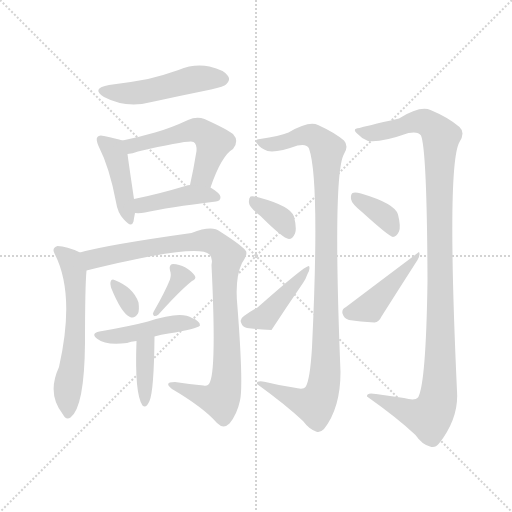
t = 0.00 s
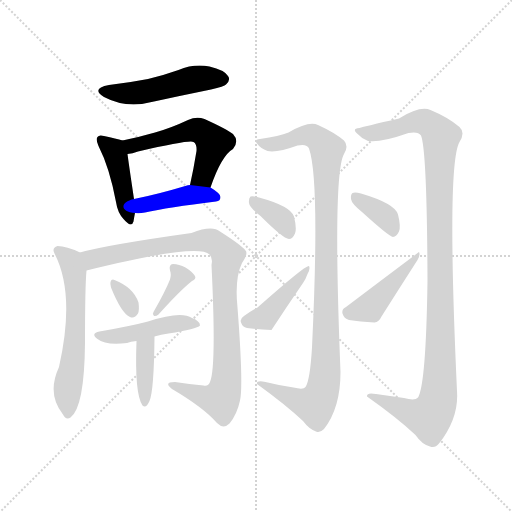
t = 2.21 s
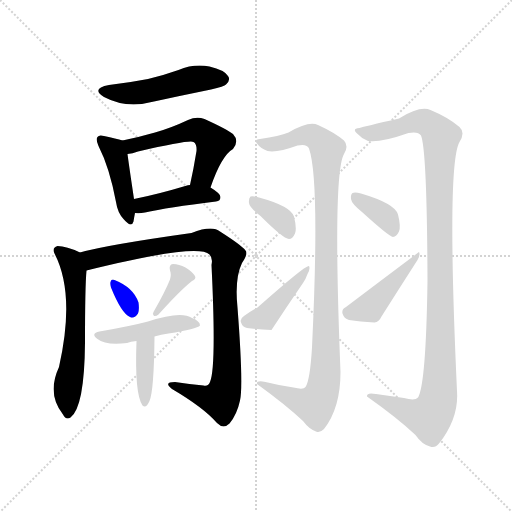
t = 4.42 s
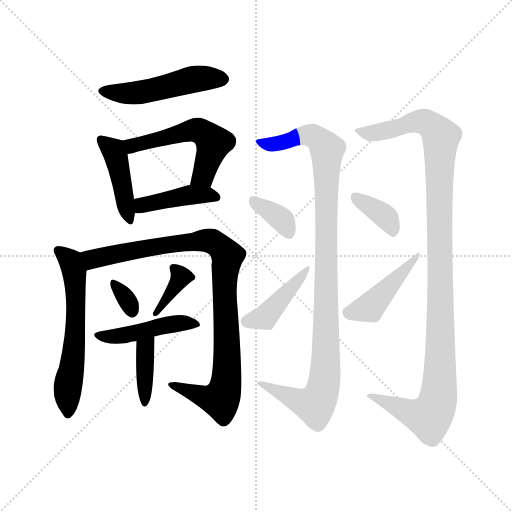
t = 6.63 s
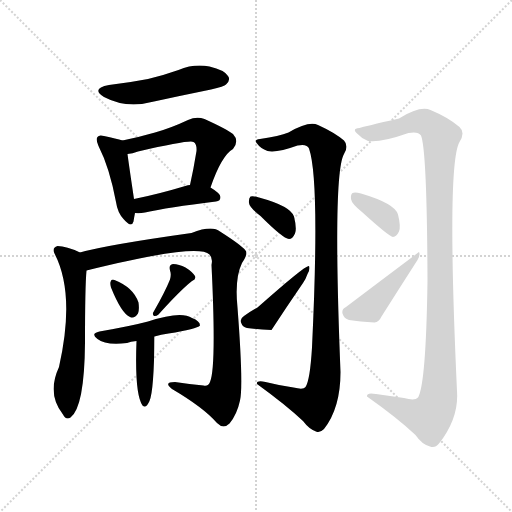
t = 8.84 s
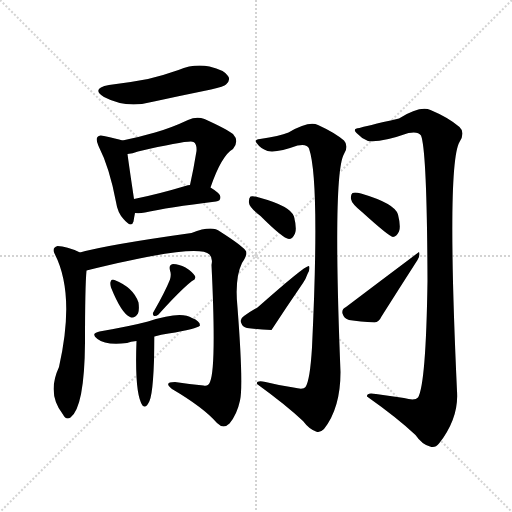
t = 11.05 s

The animated SVG that drew these frames (rendered in a browser with its animation timeline set to each time). Animation: 16 CSS @keyframes rules; one cycle of 11.05 s.

<svg version="1.1" viewBox="0 0 1024 1024" xmlns="http://www.w3.org/2000/svg">
  <g stroke="lightgray" stroke-dasharray="1,1" stroke-width="1" transform="scale(4, 4)">
    <line x1="0" y1="0" x2="256" y2="256"></line>
    <line x1="256" y1="0" x2="0" y2="256"></line>
    <line x1="128" y1="0" x2="128" y2="256"></line>
    <line x1="0" y1="128" x2="256" y2="128"></line>
  </g>
<g transform="scale(1, -1) translate(0, -900)">
   <style type="text/css">
    @keyframes keyframes0 {
      from {
       stroke: blue;
       stroke-dashoffset: 495;
       stroke-width: 128;
       }
       62% {
       animation-timing-function: step-end;
       stroke: blue;
       stroke-dashoffset: 0;
       stroke-width: 128;
       }
       to {
       stroke: black;
       stroke-width: 1024;
       }
       }
       #make-me-a-hanzi-animation-0 {
         animation: keyframes0 0.652832s both;
         animation-delay: 0.000000s;
         animation-timing-function: linear;
       }
    @keyframes keyframes1 {
      from {
       stroke: blue;
       stroke-dashoffset: 430;
       stroke-width: 128;
       }
       58% {
       animation-timing-function: step-end;
       stroke: blue;
       stroke-dashoffset: 0;
       stroke-width: 128;
       }
       to {
       stroke: black;
       stroke-width: 1024;
       }
       }
       #make-me-a-hanzi-animation-1 {
         animation: keyframes1 0.599935s both;
         animation-delay: 0.652832s;
         animation-timing-function: linear;
       }
    @keyframes keyframes2 {
      from {
       stroke: blue;
       stroke-dashoffset: 537;
       stroke-width: 128;
       }
       64% {
       animation-timing-function: step-end;
       stroke: blue;
       stroke-dashoffset: 0;
       stroke-width: 128;
       }
       to {
       stroke: black;
       stroke-width: 1024;
       }
       }
       #make-me-a-hanzi-animation-2 {
         animation: keyframes2 0.687012s both;
         animation-delay: 1.252767s;
         animation-timing-function: linear;
       }
    @keyframes keyframes3 {
      from {
       stroke: blue;
       stroke-dashoffset: 419;
       stroke-width: 128;
       }
       58% {
       animation-timing-function: step-end;
       stroke: blue;
       stroke-dashoffset: 0;
       stroke-width: 128;
       }
       to {
       stroke: black;
       stroke-width: 1024;
       }
       }
       #make-me-a-hanzi-animation-3 {
         animation: keyframes3 0.590983s both;
         animation-delay: 1.939779s;
         animation-timing-function: linear;
       }
    @keyframes keyframes4 {
      from {
       stroke: blue;
       stroke-dashoffset: 596;
       stroke-width: 128;
       }
       66% {
       animation-timing-function: step-end;
       stroke: blue;
       stroke-dashoffset: 0;
       stroke-width: 128;
       }
       to {
       stroke: black;
       stroke-width: 1024;
       }
       }
       #make-me-a-hanzi-animation-4 {
         animation: keyframes4 0.735026s both;
         animation-delay: 2.530762s;
         animation-timing-function: linear;
       }
    @keyframes keyframes5 {
      from {
       stroke: blue;
       stroke-dashoffset: 940;
       stroke-width: 128;
       }
       75% {
       animation-timing-function: step-end;
       stroke: blue;
       stroke-dashoffset: 0;
       stroke-width: 128;
       }
       to {
       stroke: black;
       stroke-width: 1024;
       }
       }
       #make-me-a-hanzi-animation-5 {
         animation: keyframes5 1.014974s both;
         animation-delay: 3.265788s;
         animation-timing-function: linear;
       }
    @keyframes keyframes6 {
      from {
       stroke: blue;
       stroke-dashoffset: 322;
       stroke-width: 128;
       }
       51% {
       animation-timing-function: step-end;
       stroke: blue;
       stroke-dashoffset: 0;
       stroke-width: 128;
       }
       to {
       stroke: black;
       stroke-width: 1024;
       }
       }
       #make-me-a-hanzi-animation-6 {
         animation: keyframes6 0.512044s both;
         animation-delay: 4.280762s;
         animation-timing-function: linear;
       }
    @keyframes keyframes7 {
      from {
       stroke: blue;
       stroke-dashoffset: 364;
       stroke-width: 128;
       }
       54% {
       animation-timing-function: step-end;
       stroke: blue;
       stroke-dashoffset: 0;
       stroke-width: 128;
       }
       to {
       stroke: black;
       stroke-width: 1024;
       }
       }
       #make-me-a-hanzi-animation-7 {
         animation: keyframes7 0.546224s both;
         animation-delay: 4.792806s;
         animation-timing-function: linear;
       }
    @keyframes keyframes8 {
      from {
       stroke: blue;
       stroke-dashoffset: 450;
       stroke-width: 128;
       }
       59% {
       animation-timing-function: step-end;
       stroke: blue;
       stroke-dashoffset: 0;
       stroke-width: 128;
       }
       to {
       stroke: black;
       stroke-width: 1024;
       }
       }
       #make-me-a-hanzi-animation-8 {
         animation: keyframes8 0.616211s both;
         animation-delay: 5.339030s;
         animation-timing-function: linear;
       }
    @keyframes keyframes9 {
      from {
       stroke: blue;
       stroke-dashoffset: 383;
       stroke-width: 128;
       }
       55% {
       animation-timing-function: step-end;
       stroke: blue;
       stroke-dashoffset: 0;
       stroke-width: 128;
       }
       to {
       stroke: black;
       stroke-width: 1024;
       }
       }
       #make-me-a-hanzi-animation-9 {
         animation: keyframes9 0.561686s both;
         animation-delay: 5.955241s;
         animation-timing-function: linear;
       }
    @keyframes keyframes10 {
      from {
       stroke: blue;
       stroke-dashoffset: 1028;
       stroke-width: 128;
       }
       77% {
       animation-timing-function: step-end;
       stroke: blue;
       stroke-dashoffset: 0;
       stroke-width: 128;
       }
       to {
       stroke: black;
       stroke-width: 1024;
       }
       }
       #make-me-a-hanzi-animation-10 {
         animation: keyframes10 1.086589s both;
         animation-delay: 6.516927s;
         animation-timing-function: linear;
       }
    @keyframes keyframes11 {
      from {
       stroke: blue;
       stroke-dashoffset: 359;
       stroke-width: 128;
       }
       54% {
       animation-timing-function: step-end;
       stroke: blue;
       stroke-dashoffset: 0;
       stroke-width: 128;
       }
       to {
       stroke: black;
       stroke-width: 1024;
       }
       }
       #make-me-a-hanzi-animation-11 {
         animation: keyframes11 0.542155s both;
         animation-delay: 7.603516s;
         animation-timing-function: linear;
       }
    @keyframes keyframes12 {
      from {
       stroke: blue;
       stroke-dashoffset: 425;
       stroke-width: 128;
       }
       58% {
       animation-timing-function: step-end;
       stroke: blue;
       stroke-dashoffset: 0;
       stroke-width: 128;
       }
       to {
       stroke: black;
       stroke-width: 1024;
       }
       }
       #make-me-a-hanzi-animation-12 {
         animation: keyframes12 0.595866s both;
         animation-delay: 8.145671s;
         animation-timing-function: linear;
       }
    @keyframes keyframes13 {
      from {
       stroke: blue;
       stroke-dashoffset: 1115;
       stroke-width: 128;
       }
       78% {
       animation-timing-function: step-end;
       stroke: blue;
       stroke-dashoffset: 0;
       stroke-width: 128;
       }
       to {
       stroke: black;
       stroke-width: 1024;
       }
       }
       #make-me-a-hanzi-animation-13 {
         animation: keyframes13 1.157389s both;
         animation-delay: 8.741536s;
         animation-timing-function: linear;
       }
    @keyframes keyframes14 {
      from {
       stroke: blue;
       stroke-dashoffset: 367;
       stroke-width: 128;
       }
       54% {
       animation-timing-function: step-end;
       stroke: blue;
       stroke-dashoffset: 0;
       stroke-width: 128;
       }
       to {
       stroke: black;
       stroke-width: 1024;
       }
       }
       #make-me-a-hanzi-animation-14 {
         animation: keyframes14 0.548665s both;
         animation-delay: 9.898926s;
         animation-timing-function: linear;
       }
    @keyframes keyframes15 {
      from {
       stroke: blue;
       stroke-dashoffset: 437;
       stroke-width: 128;
       }
       59% {
       animation-timing-function: step-end;
       stroke: blue;
       stroke-dashoffset: 0;
       stroke-width: 128;
       }
       to {
       stroke: black;
       stroke-width: 1024;
       }
       }
       #make-me-a-hanzi-animation-15 {
         animation: keyframes15 0.605632s both;
         animation-delay: 10.447591s;
         animation-timing-function: linear;
       }
</style>
<path d="M 218.0 730.0 Q 181.0 723.0 208.0 706.0 Q 253.0 682.0 308.0 697.0 Q 363.0 709.0 422.0 721.0 Q 449.0 727.0 452.0 731.0 Q 462.0 740.0 456.0 748.0 Q 449.0 760.0 419.0 767.0 Q 388.0 773.0 357.0 760.0 Q 329.0 750.0 296.0 742.0 Q 260.0 735.0 218.0 730.0 Z" fill="lightgray"></path> 
<path d="M 245.0 619.0 Q 233.0 623.0 208.0 628.0 Q 198.0 631.0 195.0 626.0 Q 191.0 622.0 197.0 608.0 Q 219.0 565.0 232.0 496.0 Q 235.0 475.0 247.0 462.0 Q 263.0 443.0 267.0 457.0 Q 268.0 464.0 270.0 474.0 L 268.0 502.0 Q 258.0 569.0 255.0 592.0 C 252.0 617.0 252.0 617.0 245.0 619.0 Z" fill="lightgray"></path> 
<path d="M 421.0 525.0 Q 443.0 589.0 466.0 602.0 Q 479.0 618.0 466.0 632.0 Q 453.0 642.0 409.0 662.0 Q 393.0 668.0 376.0 660.0 Q 342.0 644.0 310.0 635.0 Q 279.0 626.0 245.0 619.0 C 216.0 613.0 225.0 587.0 255.0 592.0 Q 265.0 593.0 276.0 597.0 Q 381.0 621.0 387.0 616.0 Q 394.0 612.0 393.0 598.0 Q 387.0 561.0 380.0 530.0 C 374.0 501.0 411.0 497.0 421.0 525.0 Z" fill="lightgray"></path> 
<path d="M 270.0 474.0 Q 279.0 473.0 290.0 475.0 Q 335.0 485.0 432.0 497.0 Q 441.0 498.0 441.0 506.0 Q 441.0 513.0 421.0 525.0 L 380.0 530.0 Q 374.0 530.0 374.0 529.0 Q 314.0 511.0 268.0 502.0 C 239.0 496.0 240.0 476.0 270.0 474.0 Z" fill="lightgray"></path> 
<path d="M 160.0 395.0 Q 133.0 408.0 115.0 408.0 Q 103.0 404.0 109.0 393.0 Q 151.0 312.0 118.0 166.0 Q 93.0 112.0 126.0 71.0 Q 132.0 59.0 141.0 65.0 Q 169.0 86.0 170.0 215.0 Q 170.0 327.0 173.0 359.0 C 175.0 388.0 175.0 388.0 160.0 395.0 Z" fill="lightgray"></path> 
<path d="M 173.0 359.0 Q 395.0 414.0 419.0 391.0 Q 426.0 384.0 423.0 370.0 Q 433.0 166.0 420.0 136.0 Q 417.0 127.0 407.0 129.0 Q 379.0 132.0 350.0 136.0 Q 326.0 136.0 344.0 122.0 Q 407.0 85.0 434.0 54.0 Q 447.0 41.0 459.0 53.0 Q 474.0 71.0 480.0 99.0 Q 487.0 129.0 475.0 285.0 Q 469.0 343.0 484.0 374.0 Q 497.0 393.0 491.0 399.0 Q 484.0 409.0 440.0 437.0 Q 424.0 450.0 383.0 434.0 Q 212.0 410.0 160.0 395.0 C 131.0 388.0 144.0 352.0 173.0 359.0 Z" fill="lightgray"></path> 
<path d="M 222.0 325.0 Q 243.0 273.0 260.0 266.0 Q 269.0 262.0 276.0 273.0 Q 279.0 280.0 277.0 295.0 Q 267.0 325.0 229.0 340.0 Q 223.0 343.0 221.0 336.0 Q 220.0 332.0 222.0 325.0 Z" fill="lightgray"></path> 
<path d="M 340.0 341.0 Q 330.0 316.0 307.0 276.0 Q 304.0 272.0 308.0 268.0 Q 312.0 267.0 317.0 271.0 Q 360.0 319.0 384.0 338.0 Q 393.0 342.0 390.0 348.0 Q 384.0 357.0 371.0 365.0 Q 358.0 372.0 346.0 372.0 Q 337.0 371.0 340.0 359.0 Q 343.0 352.0 340.0 341.0 Z" fill="lightgray"></path> 
<path d="M 309.0 227.0 Q 322.0 231.0 337.0 233.0 Q 394.0 242.0 400.0 249.0 Q 400.0 258.0 384.0 264.0 Q 362.0 279.0 296.0 257.0 Q 262.0 248.0 199.0 237.0 Q 180.0 233.0 195.0 222.0 Q 211.0 209.0 254.0 214.0 Q 261.0 217.0 273.0 218.0 L 309.0 227.0 Z" fill="lightgray"></path> 
<path d="M 273.0 218.0 Q 269.0 112.0 285.0 89.0 Q 292.0 82.0 299.0 98.0 Q 308.0 119.0 309.0 227.0 C 309.0 257.0 274.0 248.0 273.0 218.0 Z" fill="lightgray"></path> 
<path d="M 587.0 125.0 Q 559.0 129.0 531.0 136.0 Q 512.0 140.0 514.0 132.0 Q 572.0 90.0 606.0 58.0 Q 618.0 42.0 632.0 37.0 Q 639.0 33.0 648.0 42.0 Q 681.0 84.0 681.0 156.0 Q 665.0 552.0 688.0 592.0 Q 698.0 608.0 688.0 619.0 Q 669.0 635.0 636.0 650.0 Q 618.0 659.0 577.0 635.0 Q 559.0 628.0 520.0 622.0 Q 507.0 621.0 514.0 613.0 Q 521.0 603.0 535.0 598.0 Q 554.0 594.0 595.0 609.0 Q 614.0 613.0 618.0 603.0 Q 640.0 540.0 624.0 205.0 Q 620.0 139.0 611.0 126.0 Q 607.0 120.0 587.0 125.0 Z" fill="lightgray"></path> 
<path d="M 521.0 468.0 Q 566.0 423.0 578.0 422.0 Q 585.0 422.0 590.0 433.0 Q 594.0 443.0 588.0 467.0 Q 581.0 488.0 518.0 505.0 Q 506.0 509.0 501.0 507.0 Q 497.0 503.0 498.0 494.0 Q 499.0 485.0 521.0 468.0 Z" fill="lightgray"></path> 
<path d="M 488.0 268.0 Q 479.0 262.0 482.0 255.0 Q 485.0 246.0 494.0 244.0 Q 515.0 241.0 543.0 240.0 Q 573.0 286.0 606.0 334.0 Q 612.0 343.0 615.0 352.0 Q 621.0 362.0 618.0 368.0 Q 612.0 371.0 515.0 285.0 Q 502.0 278.0 488.0 268.0 Z" fill="lightgray"></path> 
<path d="M 808.0 104.0 Q 780.0 108.0 752.0 112.0 Q 733.0 116.0 734.0 107.0 Q 795.0 64.0 831.0 30.0 Q 844.0 11.0 860.0 7.0 Q 870.0 3.0 878.0 13.0 Q 918.0 64.0 914.0 118.0 Q 893.0 571.0 919.0 616.0 Q 931.0 635.0 919.0 646.0 Q 897.0 665.0 861.0 680.0 Q 840.0 689.0 798.0 663.0 Q 728.0 647.0 719.0 644.0 Q 704.0 643.0 713.0 634.0 Q 722.0 624.0 736.0 618.0 Q 760.0 614.0 817.0 634.0 Q 836.0 638.0 842.0 629.0 Q 854.0 599.0 855.0 339.0 Q 852.0 131.0 836.0 105.0 Q 830.0 98.0 808.0 104.0 Z" fill="lightgray"></path> 
<path d="M 724.0 476.0 Q 778.0 427.0 786.0 426.0 Q 793.0 427.0 798.0 437.0 Q 802.0 447.0 796.0 471.0 Q 790.0 493.0 722.0 513.0 Q 710.0 516.0 705.0 514.0 Q 701.0 511.0 702.0 502.0 Q 703.0 493.0 724.0 476.0 Z" fill="lightgray"></path> 
<path d="M 692.0 286.0 Q 683.0 282.0 685.0 273.0 Q 688.0 263.0 698.0 260.0 Q 720.0 257.0 749.0 255.0 Q 758.0 256.0 763.0 267.0 Q 799.0 324.0 835.0 380.0 Q 841.0 390.0 838.0 396.0 Q 766.0 342.0 692.0 286.0 Z" fill="lightgray"></path> 
      <clipPath id="make-me-a-hanzi-clip-0">
      <path d="M 218.0 730.0 Q 181.0 723.0 208.0 706.0 Q 253.0 682.0 308.0 697.0 Q 363.0 709.0 422.0 721.0 Q 449.0 727.0 452.0 731.0 Q 462.0 740.0 456.0 748.0 Q 449.0 760.0 419.0 767.0 Q 388.0 773.0 357.0 760.0 Q 329.0 750.0 296.0 742.0 Q 260.0 735.0 218.0 730.0 Z" fill="lightgray"></path>
      </clipPath>
      <path clip-path="url(#make-me-a-hanzi-clip-0)" d="M 210.0 719.0 L 282.0 715.0 L 385.0 741.0 L 446.0 741.0 " fill="none" id="make-me-a-hanzi-animation-0" stroke-dasharray="367 734" stroke-linecap="round"></path>

      <clipPath id="make-me-a-hanzi-clip-1">
      <path d="M 245.0 619.0 Q 233.0 623.0 208.0 628.0 Q 198.0 631.0 195.0 626.0 Q 191.0 622.0 197.0 608.0 Q 219.0 565.0 232.0 496.0 Q 235.0 475.0 247.0 462.0 Q 263.0 443.0 267.0 457.0 Q 268.0 464.0 270.0 474.0 L 268.0 502.0 Q 258.0 569.0 255.0 592.0 C 252.0 617.0 252.0 617.0 245.0 619.0 Z" fill="lightgray"></path>
      </clipPath>
      <path clip-path="url(#make-me-a-hanzi-clip-1)" d="M 202.0 621.0 L 231.0 591.0 L 257.0 461.0 " fill="none" id="make-me-a-hanzi-animation-1" stroke-dasharray="302 604" stroke-linecap="round"></path>

      <clipPath id="make-me-a-hanzi-clip-2">
      <path d="M 421.0 525.0 Q 443.0 589.0 466.0 602.0 Q 479.0 618.0 466.0 632.0 Q 453.0 642.0 409.0 662.0 Q 393.0 668.0 376.0 660.0 Q 342.0 644.0 310.0 635.0 Q 279.0 626.0 245.0 619.0 C 216.0 613.0 225.0 587.0 255.0 592.0 Q 265.0 593.0 276.0 597.0 Q 381.0 621.0 387.0 616.0 Q 394.0 612.0 393.0 598.0 Q 387.0 561.0 380.0 530.0 C 374.0 501.0 411.0 497.0 421.0 525.0 Z" fill="lightgray"></path>
      </clipPath>
      <path clip-path="url(#make-me-a-hanzi-clip-2)" d="M 253.0 614.0 L 264.0 608.0 L 286.0 611.0 L 389.0 640.0 L 406.0 635.0 L 427.0 614.0 L 407.0 549.0 L 388.0 535.0 " fill="none" id="make-me-a-hanzi-animation-2" stroke-dasharray="409 818" stroke-linecap="round"></path>

      <clipPath id="make-me-a-hanzi-clip-3">
      <path d="M 270.0 474.0 Q 279.0 473.0 290.0 475.0 Q 335.0 485.0 432.0 497.0 Q 441.0 498.0 441.0 506.0 Q 441.0 513.0 421.0 525.0 L 380.0 530.0 Q 374.0 530.0 374.0 529.0 Q 314.0 511.0 268.0 502.0 C 239.0 496.0 240.0 476.0 270.0 474.0 Z" fill="lightgray"></path>
      </clipPath>
      <path clip-path="url(#make-me-a-hanzi-clip-3)" d="M 275.0 481.0 L 292.0 492.0 L 371.0 509.0 L 412.0 511.0 L 432.0 506.0 " fill="none" id="make-me-a-hanzi-animation-3" stroke-dasharray="291 582" stroke-linecap="round"></path>

      <clipPath id="make-me-a-hanzi-clip-4">
      <path d="M 160.0 395.0 Q 133.0 408.0 115.0 408.0 Q 103.0 404.0 109.0 393.0 Q 151.0 312.0 118.0 166.0 Q 93.0 112.0 126.0 71.0 Q 132.0 59.0 141.0 65.0 Q 169.0 86.0 170.0 215.0 Q 170.0 327.0 173.0 359.0 C 175.0 388.0 175.0 388.0 160.0 395.0 Z" fill="lightgray"></path>
      </clipPath>
      <path clip-path="url(#make-me-a-hanzi-clip-4)" d="M 116.0 399.0 L 141.0 379.0 L 150.0 339.0 L 149.0 203.0 L 136.0 134.0 L 135.0 73.0 " fill="none" id="make-me-a-hanzi-animation-4" stroke-dasharray="468 936" stroke-linecap="round"></path>

      <clipPath id="make-me-a-hanzi-clip-5">
      <path d="M 173.0 359.0 Q 395.0 414.0 419.0 391.0 Q 426.0 384.0 423.0 370.0 Q 433.0 166.0 420.0 136.0 Q 417.0 127.0 407.0 129.0 Q 379.0 132.0 350.0 136.0 Q 326.0 136.0 344.0 122.0 Q 407.0 85.0 434.0 54.0 Q 447.0 41.0 459.0 53.0 Q 474.0 71.0 480.0 99.0 Q 487.0 129.0 475.0 285.0 Q 469.0 343.0 484.0 374.0 Q 497.0 393.0 491.0 399.0 Q 484.0 409.0 440.0 437.0 Q 424.0 450.0 383.0 434.0 Q 212.0 410.0 160.0 395.0 C 131.0 388.0 144.0 352.0 173.0 359.0 Z" fill="lightgray"></path>
      </clipPath>
      <path clip-path="url(#make-me-a-hanzi-clip-5)" d="M 165.0 390.0 L 187.0 381.0 L 312.0 408.0 L 413.0 419.0 L 437.0 411.0 L 451.0 395.0 L 455.0 388.0 L 448.0 308.0 L 455.0 185.0 L 449.0 119.0 L 438.0 102.0 L 404.0 107.0 L 356.0 125.0 " fill="none" id="make-me-a-hanzi-animation-5" stroke-dasharray="812 1624" stroke-linecap="round"></path>

      <clipPath id="make-me-a-hanzi-clip-6">
      <path d="M 222.0 325.0 Q 243.0 273.0 260.0 266.0 Q 269.0 262.0 276.0 273.0 Q 279.0 280.0 277.0 295.0 Q 267.0 325.0 229.0 340.0 Q 223.0 343.0 221.0 336.0 Q 220.0 332.0 222.0 325.0 Z" fill="lightgray"></path>
      </clipPath>
      <path clip-path="url(#make-me-a-hanzi-clip-6)" d="M 228.0 331.0 L 254.0 301.0 L 265.0 277.0 " fill="none" id="make-me-a-hanzi-animation-6" stroke-dasharray="194 388" stroke-linecap="round"></path>

      <clipPath id="make-me-a-hanzi-clip-7">
      <path d="M 340.0 341.0 Q 330.0 316.0 307.0 276.0 Q 304.0 272.0 308.0 268.0 Q 312.0 267.0 317.0 271.0 Q 360.0 319.0 384.0 338.0 Q 393.0 342.0 390.0 348.0 Q 384.0 357.0 371.0 365.0 Q 358.0 372.0 346.0 372.0 Q 337.0 371.0 340.0 359.0 Q 343.0 352.0 340.0 341.0 Z" fill="lightgray"></path>
      </clipPath>
      <path clip-path="url(#make-me-a-hanzi-clip-7)" d="M 351.0 362.0 L 362.0 346.0 L 312.0 273.0 " fill="none" id="make-me-a-hanzi-animation-7" stroke-dasharray="236 472" stroke-linecap="round"></path>

      <clipPath id="make-me-a-hanzi-clip-8">
      <path d="M 309.0 227.0 Q 322.0 231.0 337.0 233.0 Q 394.0 242.0 400.0 249.0 Q 400.0 258.0 384.0 264.0 Q 362.0 279.0 296.0 257.0 Q 262.0 248.0 199.0 237.0 Q 180.0 233.0 195.0 222.0 Q 211.0 209.0 254.0 214.0 Q 261.0 217.0 273.0 218.0 L 309.0 227.0 Z" fill="lightgray"></path>
      </clipPath>
      <path clip-path="url(#make-me-a-hanzi-clip-8)" d="M 204.0 228.0 L 243.0 228.0 L 358.0 254.0 L 395.0 252.0 " fill="none" id="make-me-a-hanzi-animation-8" stroke-dasharray="322 644" stroke-linecap="round"></path>

      <clipPath id="make-me-a-hanzi-clip-9">
      <path d="M 273.0 218.0 Q 269.0 112.0 285.0 89.0 Q 292.0 82.0 299.0 98.0 Q 308.0 119.0 309.0 227.0 C 309.0 257.0 274.0 248.0 273.0 218.0 Z" fill="lightgray"></path>
      </clipPath>
      <path clip-path="url(#make-me-a-hanzi-clip-9)" d="M 305.0 216.0 L 290.0 203.0 L 290.0 96.0 " fill="none" id="make-me-a-hanzi-animation-9" stroke-dasharray="255 510" stroke-linecap="round"></path>

      <clipPath id="make-me-a-hanzi-clip-10">
      <path d="M 587.0 125.0 Q 559.0 129.0 531.0 136.0 Q 512.0 140.0 514.0 132.0 Q 572.0 90.0 606.0 58.0 Q 618.0 42.0 632.0 37.0 Q 639.0 33.0 648.0 42.0 Q 681.0 84.0 681.0 156.0 Q 665.0 552.0 688.0 592.0 Q 698.0 608.0 688.0 619.0 Q 669.0 635.0 636.0 650.0 Q 618.0 659.0 577.0 635.0 Q 559.0 628.0 520.0 622.0 Q 507.0 621.0 514.0 613.0 Q 521.0 603.0 535.0 598.0 Q 554.0 594.0 595.0 609.0 Q 614.0 613.0 618.0 603.0 Q 640.0 540.0 624.0 205.0 Q 620.0 139.0 611.0 126.0 Q 607.0 120.0 587.0 125.0 Z" fill="lightgray"></path>
      </clipPath>
      <path clip-path="url(#make-me-a-hanzi-clip-10)" d="M 523.0 613.0 L 551.0 612.0 L 593.0 627.0 L 625.0 628.0 L 654.0 603.0 L 654.0 583.0 L 652.0 169.0 L 645.0 119.0 L 628.0 91.0 L 523.0 130.0 " fill="none" id="make-me-a-hanzi-animation-10" stroke-dasharray="900 1800" stroke-linecap="round"></path>

      <clipPath id="make-me-a-hanzi-clip-11">
      <path d="M 521.0 468.0 Q 566.0 423.0 578.0 422.0 Q 585.0 422.0 590.0 433.0 Q 594.0 443.0 588.0 467.0 Q 581.0 488.0 518.0 505.0 Q 506.0 509.0 501.0 507.0 Q 497.0 503.0 498.0 494.0 Q 499.0 485.0 521.0 468.0 Z" fill="lightgray"></path>
      </clipPath>
      <path clip-path="url(#make-me-a-hanzi-clip-11)" d="M 505.0 499.0 L 565.0 459.0 L 578.0 431.0 " fill="none" id="make-me-a-hanzi-animation-11" stroke-dasharray="231 462" stroke-linecap="round"></path>

      <clipPath id="make-me-a-hanzi-clip-12">
      <path d="M 488.0 268.0 Q 479.0 262.0 482.0 255.0 Q 485.0 246.0 494.0 244.0 Q 515.0 241.0 543.0 240.0 Q 573.0 286.0 606.0 334.0 Q 612.0 343.0 615.0 352.0 Q 621.0 362.0 618.0 368.0 Q 612.0 371.0 515.0 285.0 Q 502.0 278.0 488.0 268.0 Z" fill="lightgray"></path>
      </clipPath>
      <path clip-path="url(#make-me-a-hanzi-clip-12)" d="M 494.0 257.0 L 530.0 265.0 L 617.0 364.0 " fill="none" id="make-me-a-hanzi-animation-12" stroke-dasharray="297 594" stroke-linecap="round"></path>

      <clipPath id="make-me-a-hanzi-clip-13">
      <path d="M 808.0 104.0 Q 780.0 108.0 752.0 112.0 Q 733.0 116.0 734.0 107.0 Q 795.0 64.0 831.0 30.0 Q 844.0 11.0 860.0 7.0 Q 870.0 3.0 878.0 13.0 Q 918.0 64.0 914.0 118.0 Q 893.0 571.0 919.0 616.0 Q 931.0 635.0 919.0 646.0 Q 897.0 665.0 861.0 680.0 Q 840.0 689.0 798.0 663.0 Q 728.0 647.0 719.0 644.0 Q 704.0 643.0 713.0 634.0 Q 722.0 624.0 736.0 618.0 Q 760.0 614.0 817.0 634.0 Q 836.0 638.0 842.0 629.0 Q 854.0 599.0 855.0 339.0 Q 852.0 131.0 836.0 105.0 Q 830.0 98.0 808.0 104.0 Z" fill="lightgray"></path>
      </clipPath>
      <path clip-path="url(#make-me-a-hanzi-clip-13)" d="M 723.0 635.0 L 749.0 634.0 L 841.0 658.0 L 868.0 644.0 L 882.0 623.0 L 882.0 185.0 L 876.0 99.0 L 868.0 78.0 L 855.0 66.0 L 744.0 105.0 " fill="none" id="make-me-a-hanzi-animation-13" stroke-dasharray="987 1974" stroke-linecap="round"></path>

      <clipPath id="make-me-a-hanzi-clip-14">
      <path d="M 724.0 476.0 Q 778.0 427.0 786.0 426.0 Q 793.0 427.0 798.0 437.0 Q 802.0 447.0 796.0 471.0 Q 790.0 493.0 722.0 513.0 Q 710.0 516.0 705.0 514.0 Q 701.0 511.0 702.0 502.0 Q 703.0 493.0 724.0 476.0 Z" fill="lightgray"></path>
      </clipPath>
      <path clip-path="url(#make-me-a-hanzi-clip-14)" d="M 709.0 507.0 L 773.0 464.0 L 786.0 433.0 " fill="none" id="make-me-a-hanzi-animation-14" stroke-dasharray="239 478" stroke-linecap="round"></path>

      <clipPath id="make-me-a-hanzi-clip-15">
      <path d="M 692.0 286.0 Q 683.0 282.0 685.0 273.0 Q 688.0 263.0 698.0 260.0 Q 720.0 257.0 749.0 255.0 Q 758.0 256.0 763.0 267.0 Q 799.0 324.0 835.0 380.0 Q 841.0 390.0 838.0 396.0 Q 766.0 342.0 692.0 286.0 Z" fill="lightgray"></path>
      </clipPath>
      <path clip-path="url(#make-me-a-hanzi-clip-15)" d="M 697.0 275.0 L 740.0 286.0 L 833.0 386.0 " fill="none" id="make-me-a-hanzi-animation-15" stroke-dasharray="309 618" stroke-linecap="round"></path>

</g>
</svg>
